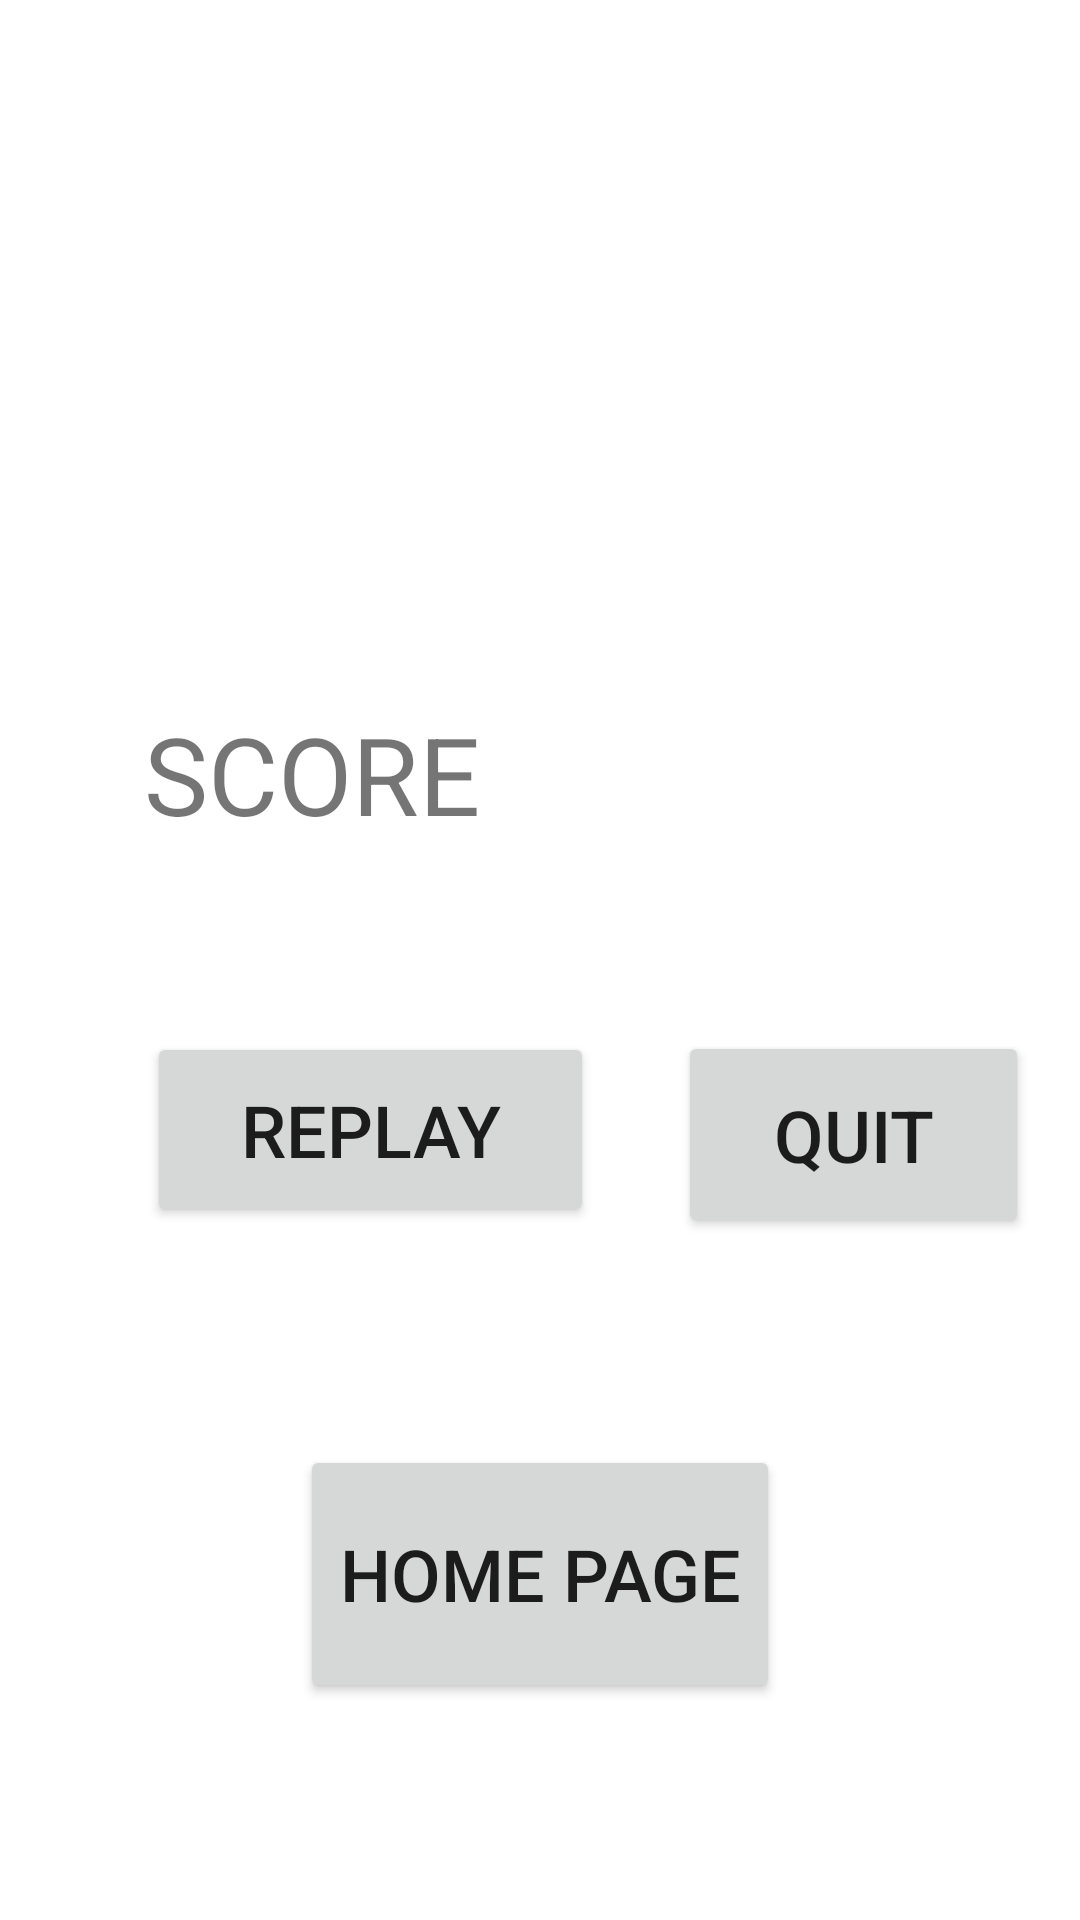

This screen was rendered from an Android layout file. Write that file and the resources it references.
<!-- AndroidManifest.xml: application theme Theme.Mined -->
<!-- res/layout/activity_main10.xml -->
<?xml version="1.0" encoding="utf-8"?>
<androidx.constraintlayout.widget.ConstraintLayout xmlns:android="http://schemas.android.com/apk/res/android"
    xmlns:app="http://schemas.android.com/apk/res-auto"
    xmlns:tools="http://schemas.android.com/tools"
    android:layout_width="match_parent"
    android:layout_height="match_parent"
    tools:context=".MainActivity10">

    <TextView
        android:id="@+id/textView3"
        android:layout_width="150dp"
        android:layout_height="70dp"
        android:text="SCORE"
        android:textSize="36sp"
        app:layout_constraintBottom_toBottomOf="parent"
        app:layout_constraintEnd_toEndOf="parent"
        app:layout_constraintHorizontal_bias="0.229"
        app:layout_constraintStart_toStartOf="parent"
        app:layout_constraintTop_toBottomOf="@+id/textView2"
        app:layout_constraintVertical_bias="0.129" />

    <TextView
        android:id="@+id/textView2"
        android:layout_width="293dp"
        android:layout_height="140dp"
        android:textSize="30sp"
        app:layout_constraintBottom_toBottomOf="parent"
        app:layout_constraintEnd_toEndOf="parent"
        app:layout_constraintHorizontal_bias="0.508"
        app:layout_constraintStart_toStartOf="parent"
        app:layout_constraintTop_toTopOf="parent"
        app:layout_constraintVertical_bias="0.087" />

    <TextView
        android:id="@+id/textView6"
        android:layout_width="96dp"
        android:layout_height="63dp"
        android:textSize="30sp"
        app:layout_constraintBottom_toBottomOf="parent"
        app:layout_constraintEnd_toEndOf="parent"
        app:layout_constraintHorizontal_bias="0.495"
        app:layout_constraintStart_toEndOf="@+id/textView3"
        app:layout_constraintTop_toBottomOf="@+id/textView2"
        app:layout_constraintVertical_bias="0.146" />

    <Button
        android:id="@+id/button3"
        android:layout_width="149dp"
        android:layout_height="65dp"
        android:onClick="Caltech"
        android:text="REPLAY"
        android:textSize="24sp"
        app:layout_constraintBottom_toBottomOf="parent"
        app:layout_constraintEnd_toEndOf="parent"
        app:layout_constraintHorizontal_bias="0.232"
        app:layout_constraintStart_toStartOf="parent"
        app:layout_constraintTop_toBottomOf="@+id/textView3"
        app:layout_constraintVertical_bias="0.149" />

    <Button
        android:id="@+id/button4"
        android:layout_width="117dp"
        android:layout_height="69dp"
        android:onClick="caltalk"
        android:text="QUIT"
        android:textSize="24sp"
        app:layout_constraintBottom_toBottomOf="parent"
        app:layout_constraintEnd_toEndOf="parent"
        app:layout_constraintHorizontal_bias="0.619"
        app:layout_constraintStart_toEndOf="@+id/button3"
        app:layout_constraintTop_toBottomOf="@+id/textView6"
        app:layout_constraintVertical_bias="0.148" />

    <Button
        android:id="@+id/button9"
        android:layout_width="160dp"
        android:layout_height="86dp"
        android:onClick="home"
        android:text="HOME PAGE"
        android:textSize="24sp"
        app:layout_constraintBottom_toBottomOf="parent"
        app:layout_constraintEnd_toEndOf="parent"
        app:layout_constraintStart_toStartOf="parent"
        app:layout_constraintTop_toBottomOf="@+id/button3" />
</androidx.constraintlayout.widget.ConstraintLayout>
<!-- resources referenced by this layout -->
<resources>
  <style name="Theme.Mined" parent="Theme.MaterialComponents.DayNight.DarkActionBar">
          
          <item name="colorPrimary">@color/purple_500</item>
          <item name="colorPrimaryVariant">@color/purple_700</item>
          <item name="colorOnPrimary">@color/white</item>
          
          <item name="colorSecondary">@color/teal_200</item>
          <item name="colorSecondaryVariant">@color/teal_700</item>
          <item name="colorOnSecondary">@color/black</item>
          
          <item name="android:statusBarColor" tools:targetApi="l">?attr/colorPrimaryVariant</item>
          
      </style>
  <!-- not gathered from this repository: default colours our renderer supplied (Android Studio template values) -->
  <color name="purple_500">#FF6200EE</color>
  <color name="purple_700">#FF3700B3</color>
  <color name="teal_200">#FF03DAC5</color>
  <color name="teal_700">#FF018786</color>
  <color name="black">#FF000000</color>
  <color name="white">#FFFFFFFF</color>
</resources>
